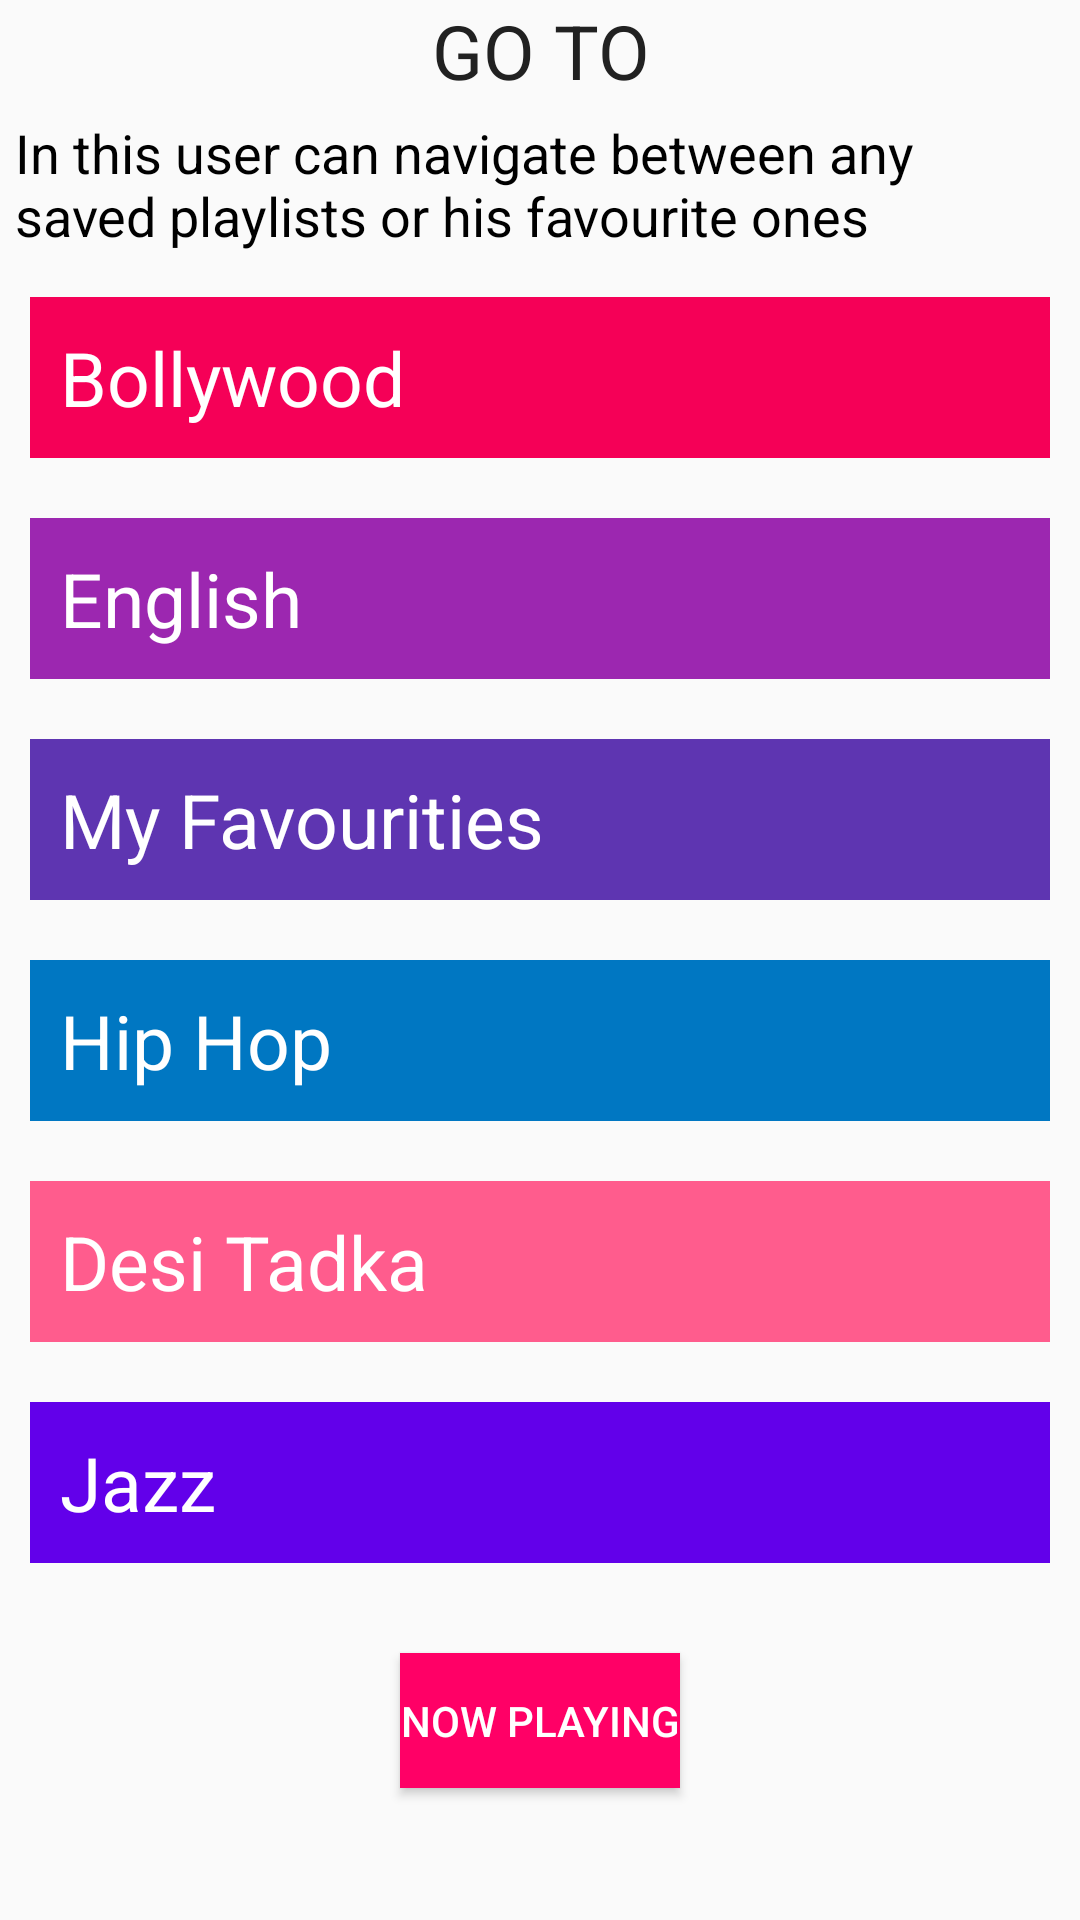

Android layout source for this screen:
<!-- AndroidManifest.xml: application theme AppTheme -->
<!-- res/layout/playlists_activity.xml -->
<?xml version="1.0" encoding="utf-8"?>
<ScrollView xmlns:android="http://schemas.android.com/apk/res/android"
    android:layout_width="match_parent"
    android:layout_height="match_parent"
    android:orientation="vertical">

    <LinearLayout
        android:layout_width="match_parent"
        android:layout_height="match_parent"
        android:orientation="vertical">

        <TextView
            android:layout_width="match_parent"
            android:layout_height="wrap_content"
            android:gravity="center"
            android:text="GO TO"
            android:textAppearance="?android:textAppearanceMedium"
            android:textColor="#212121"
            android:textSize="25sp" />

        <TextView
            android:layout_width="match_parent"
            android:layout_height="wrap_content"
            android:padding="5dp"
            android:text="@string/playlistscript"
            android:textColor="#000"
            android:textSize="18sp" />

        <LinearLayout
            android:layout_width="match_parent"
            android:layout_height="match_parent"
            android:orientation="vertical">

            <TextView
                android:layout_width="match_parent"
                android:layout_height="wrap_content"
                android:layout_margin="10dp"
                android:background="#f50057"
                android:text="Bollywood"
                android:theme="@style/CommonActivityStyle" />

            <TextView
                android:layout_width="match_parent"
                android:layout_height="wrap_content"
                android:layout_margin="10dp"
                android:background="#9c27b0"
                android:text="English"
                android:theme="@style/CommonActivityStyle" />

            <TextView
                android:layout_width="match_parent"
                android:layout_height="wrap_content"
                android:layout_margin="10dp"
                android:background="#5e35b1"
                android:text="My Favourities"
                android:theme="@style/CommonActivityStyle" />

            <TextView
                android:layout_width="match_parent"
                android:layout_height="wrap_content"
                android:layout_margin="10dp"
                android:background="#0077c2"
                android:text="Hip Hop"
                android:theme="@style/CommonActivityStyle" />

            <TextView
                android:layout_width="match_parent"
                android:layout_height="wrap_content"
                android:layout_margin="10dp"
                android:background="#ff5c8d"
                android:text="Desi Tadka"
                android:theme="@style/CommonActivityStyle" />

            <TextView
                android:layout_width="match_parent"
                android:layout_height="wrap_content"
                android:layout_margin="10dp"
                android:background="#6200ea"
                android:text="Jazz"
                android:theme="@style/CommonActivityStyle" />
        </LinearLayout>

        <Button
            android:id="@+id/play_music_button"
            android:layout_width="wrap_content"
            android:layout_height="45dp"
            android:layout_gravity="center"
            android:layout_marginBottom="10dp"
            android:layout_marginTop="20dp"
            android:background="#ff0066"
            android:text="Now Playing"
            android:textColor="#fff" />
    </LinearLayout>
</ScrollView>
<!-- resources referenced by this layout -->
<resources>
  <string name="playlistscript">In this user can navigate between any saved playlists or his favourite ones</string>
  <style name="CommonActivityStyle">
          <item name="android:textSize">25sp</item>
          <item name="android:textAppearance">?android:textAppearanceSmall</item>
  
          <item name="android:padding">10dp</item>
          <item name="android:textColor">#fff</item>
      </style>
  <style name="AppTheme" parent="Theme.AppCompat.Light.DarkActionBar">
          
          <item name="colorPrimary">@color/colorPrimary</item>
          <item name="colorPrimaryDark">@color/colorPrimaryDark</item>
          <item name="colorAccent">@color/colorAccent</item>
      </style>
  <!-- not gathered from this repository: default colours our renderer supplied (Android Studio template values) -->
  <color name="colorPrimary">#FF6200EE</color>
  <color name="colorPrimaryDark">#FF3700B3</color>
  <color name="colorAccent">#FF03DAC5</color>
</resources>
